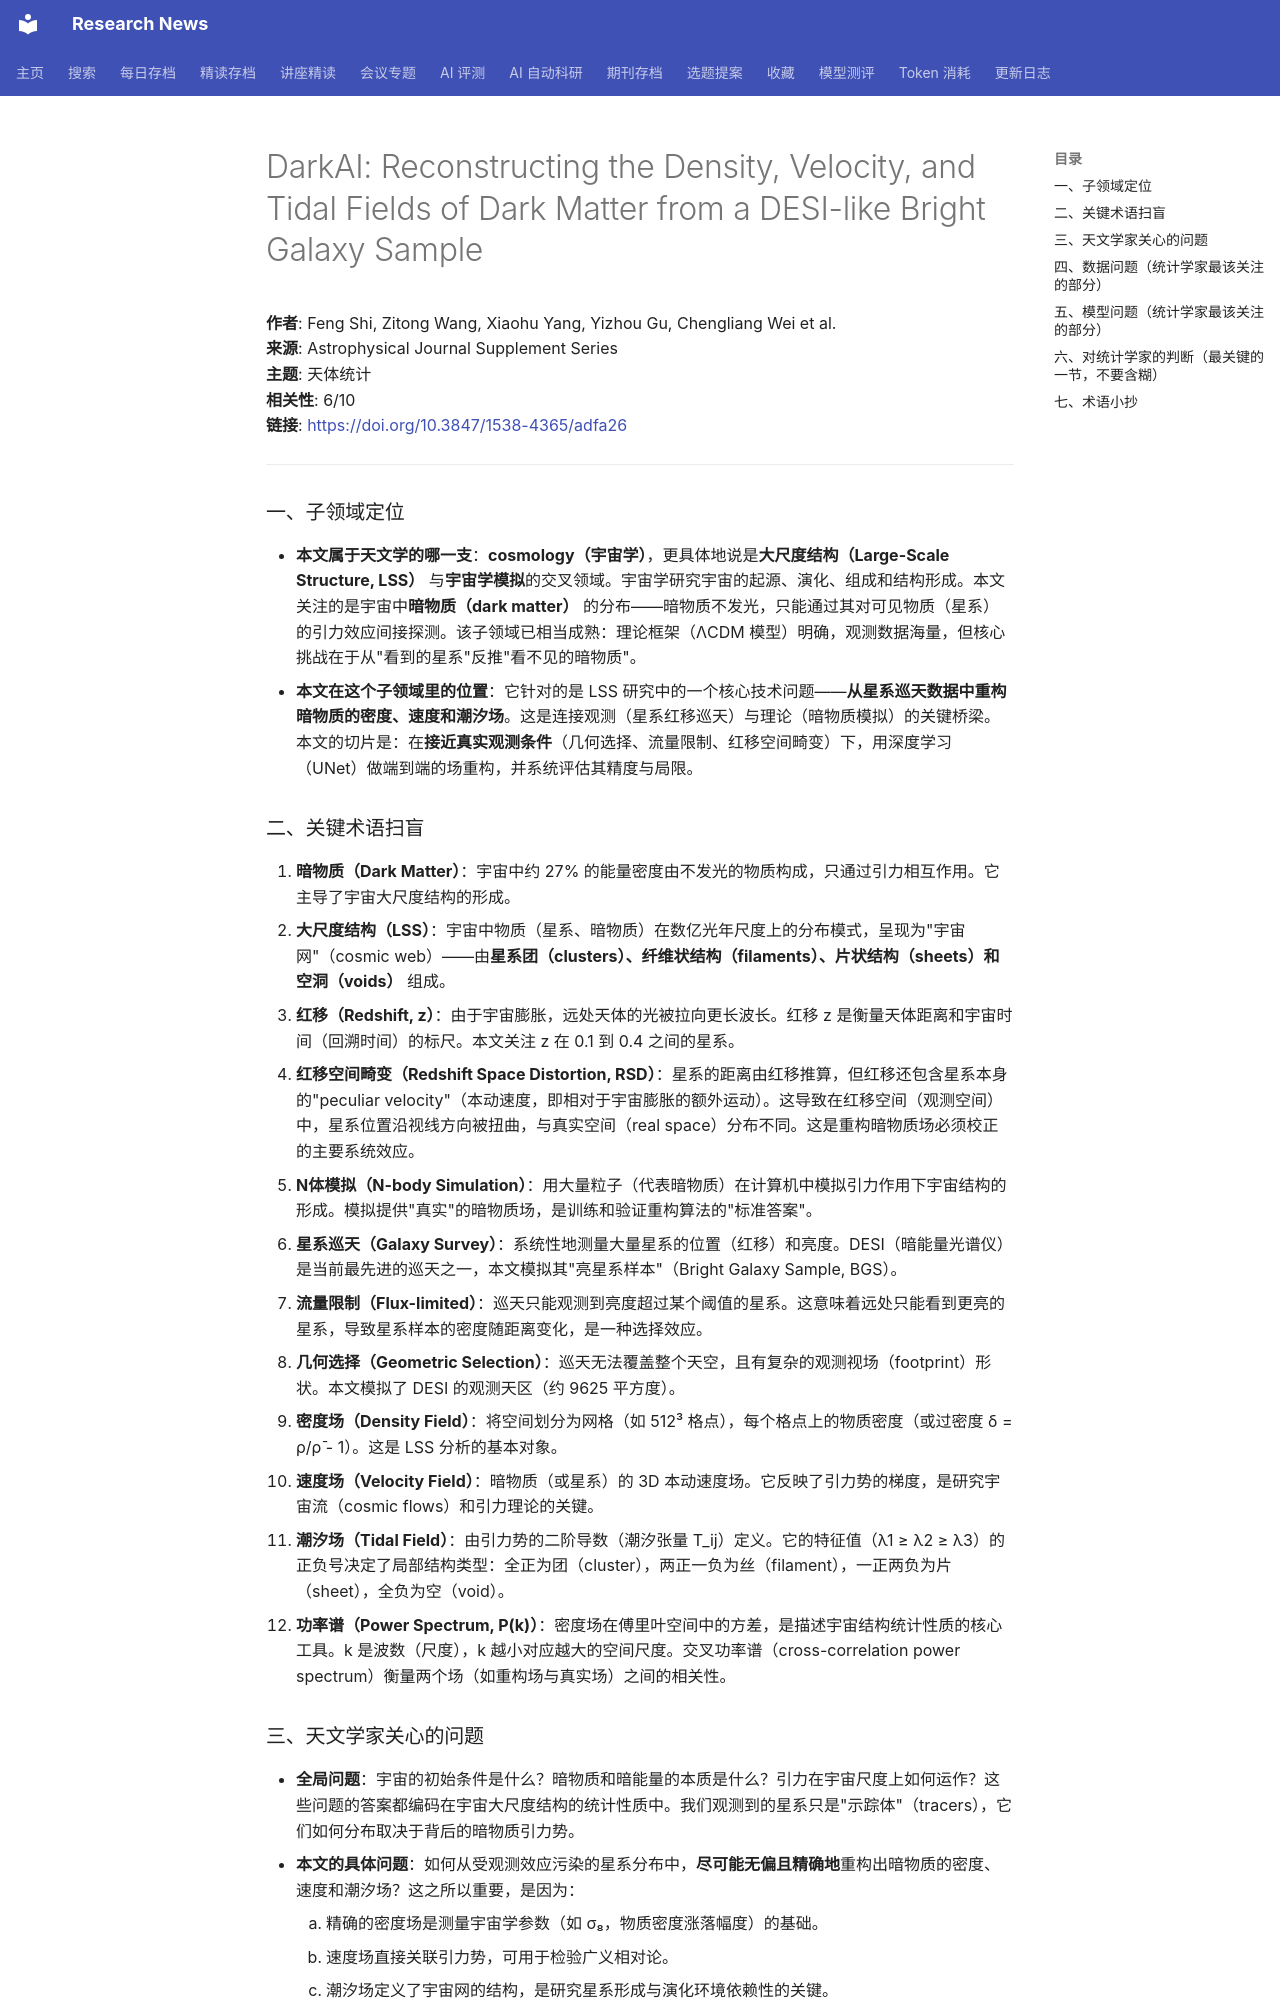

repository: cxy0714/research-news · page: deep_reads/2026-05-24-10.3847_1538-4365_adfa26/index.html · generator: mkdocs

# DarkAI: Reconstructing the Density, Velocity, and Tidal Fields of Dark Matter from a DESI-like Bright Galaxy Sample

**作者**: Feng Shi, Zitong Wang, Xiaohu Yang, Yizhou Gu, Chengliang Wei et al.  
**来源**: Astrophysical Journal Supplement Series  
**主题**: 天体统计  
**相关性**: 6/10  
**链接**: <https://doi.org/10.3847/1538-4365/adfa26>

---

### 一、子领域定位

- **本文属于天文学的哪一支**：**cosmology（宇宙学）**，更具体地说是**大尺度结构（Large-Scale Structure, LSS）** 与**宇宙学模拟**的交叉领域。宇宙学研究宇宙的起源、演化、组成和结构形成。本文关注的是宇宙中**暗物质（dark matter）** 的分布——暗物质不发光，只能通过其对可见物质（星系）的引力效应间接探测。该子领域已相当成熟：理论框架（ΛCDM 模型）明确，观测数据海量，但核心挑战在于从"看到的星系"反推"看不见的暗物质"。
- **本文在这个子领域里的位置**：它针对的是 LSS 研究中的一个核心技术问题——**从星系巡天数据中重构暗物质的密度、速度和潮汐场**。这是连接观测（星系红移巡天）与理论（暗物质模拟）的关键桥梁。本文的切片是：在**接近真实观测条件**（几何选择、流量限制、红移空间畸变）下，用深度学习（UNet）做端到端的场重构，并系统评估其精度与局限。

### 二、关键术语扫盲

1. **暗物质（Dark Matter）**：宇宙中约 27% 的能量密度由不发光的物质构成，只通过引力相互作用。它主导了宇宙大尺度结构的形成。
2. **大尺度结构（LSS）**：宇宙中物质（星系、暗物质）在数亿光年尺度上的分布模式，呈现为"宇宙网"（cosmic web）——由**星系团（clusters）、纤维状结构（filaments）、片状结构（sheets）和空洞（voids）** 组成。
3. **红移（Redshift, z）**：由于宇宙膨胀，远处天体的光被拉向更长波长。红移 z 是衡量天体距离和宇宙时间（回溯时间）的标尺。本文关注 z 在 0.1 到 0.4 之间的星系。
4. **红移空间畸变（Redshift Space Distortion, RSD）**：星系的距离由红移推算，但红移还包含星系本身的"peculiar velocity"（本动速度，即相对于宇宙膨胀的额外运动）。这导致在红移空间（观测空间）中，星系位置沿视线方向被扭曲，与真实空间（real space）分布不同。这是重构暗物质场必须校正的主要系统效应。
5. **N体模拟（N-body Simulation）**：用大量粒子（代表暗物质）在计算机中模拟引力作用下宇宙结构的形成。模拟提供"真实"的暗物质场，是训练和验证重构算法的"标准答案"。
6. **星系巡天（Galaxy Survey）**：系统性地测量大量星系的位置（红移）和亮度。DESI（暗能量光谱仪）是当前最先进的巡天之一，本文模拟其"亮星系样本"（Bright Galaxy Sample, BGS）。
7. **流量限制（Flux-limited）**：巡天只能观测到亮度超过某个阈值的星系。这意味着远处只能看到更亮的星系，导致星系样本的密度随距离变化，是一种选择效应。
8. **几何选择（Geometric Selection）**：巡天无法覆盖整个天空，且有复杂的观测视场（footprint）形状。本文模拟了 DESI 的观测天区（约 9625 平方度）。
9. **密度场（Density Field）**：将空间划分为网格（如 512³ 格点），每个格点上的物质密度（或过密度 δ = ρ/ρ̄ - 1）。这是 LSS 分析的基本对象。
10. **速度场（Velocity Field）**：暗物质（或星系）的 3D 本动速度场。它反映了引力势的梯度，是研究宇宙流（cosmic flows）和引力理论的关键。
11. **潮汐场（Tidal Field）**：由引力势的二阶导数（潮汐张量 T_ij）定义。它的特征值（λ1 ≥ λ2 ≥ λ3）的正负号决定了局部结构类型：全正为团（cluster），两正一负为丝（filament），一正两负为片（sheet），全负为空（void）。
12. **功率谱（Power Spectrum, P(k)）**：密度场在傅里叶空间中的方差，是描述宇宙结构统计性质的核心工具。k 是波数（尺度），k 越小对应越大的空间尺度。交叉功率谱（cross-correlation power spectrum）衡量两个场（如重构场与真实场）之间的相关性。
